The GitHub repository Bangsenjata/AI-Detect-FruitVegetable contains a labelled image folder "datasets" with 11 categories: Brokoli, Terong, Wortel, anggur, apel, brokoli, jeruk, manggis, pisang, terong, wortel. Examples follow, each with its label.

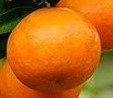
Label: jeruk

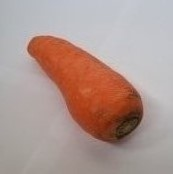
Label: Wortel

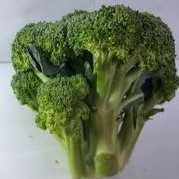
Label: Brokoli

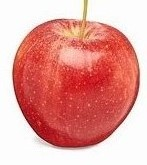
Label: apel

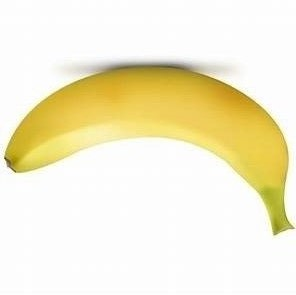
Label: pisang

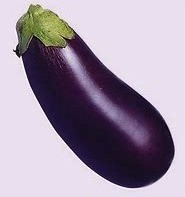
Label: Terong
